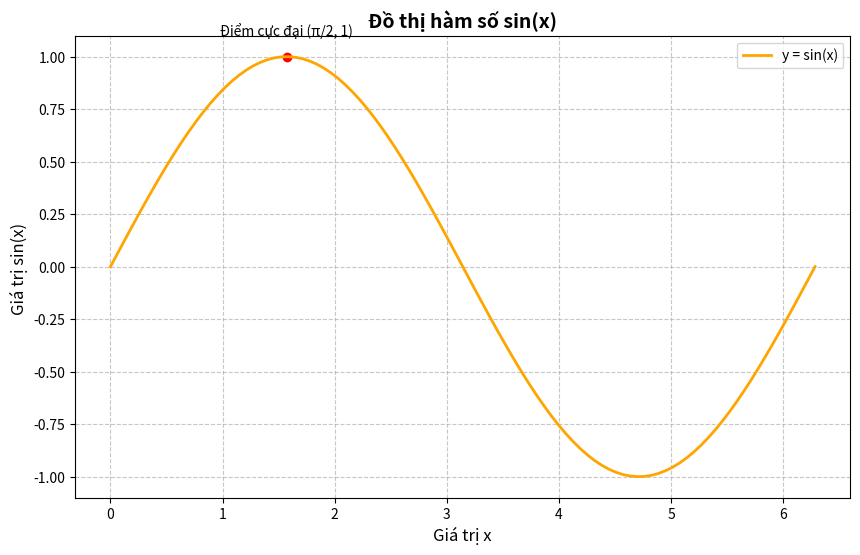

Here is the Python script that generated this plot:
import numpy as np
import matplotlib.pyplot as plt
x = np.linspace(0, 2 * np.pi, 100)
y = np.sin(x)
plt.figure(figsize=(10, 6))
plt.plot(x, y, label='y = sin(x)', color='orange', linewidth=2)
plt.title("Đồ thị hàm số sin(x)", fontsize=14, fontweight='bold')
plt.xlabel("Giá trị x", fontsize=12)
plt.ylabel("Giá trị sin(x) ", fontsize=12)
plt.grid(True, linestyle='--', alpha=0.7)
plt.scatter(np.pi/2, 1, color='red')
plt.text(np.pi/2, 1.1, 'Điểm cực đại (π/2, 1)', fontsize=10, ha='center')
plt.legend()
plt.show()